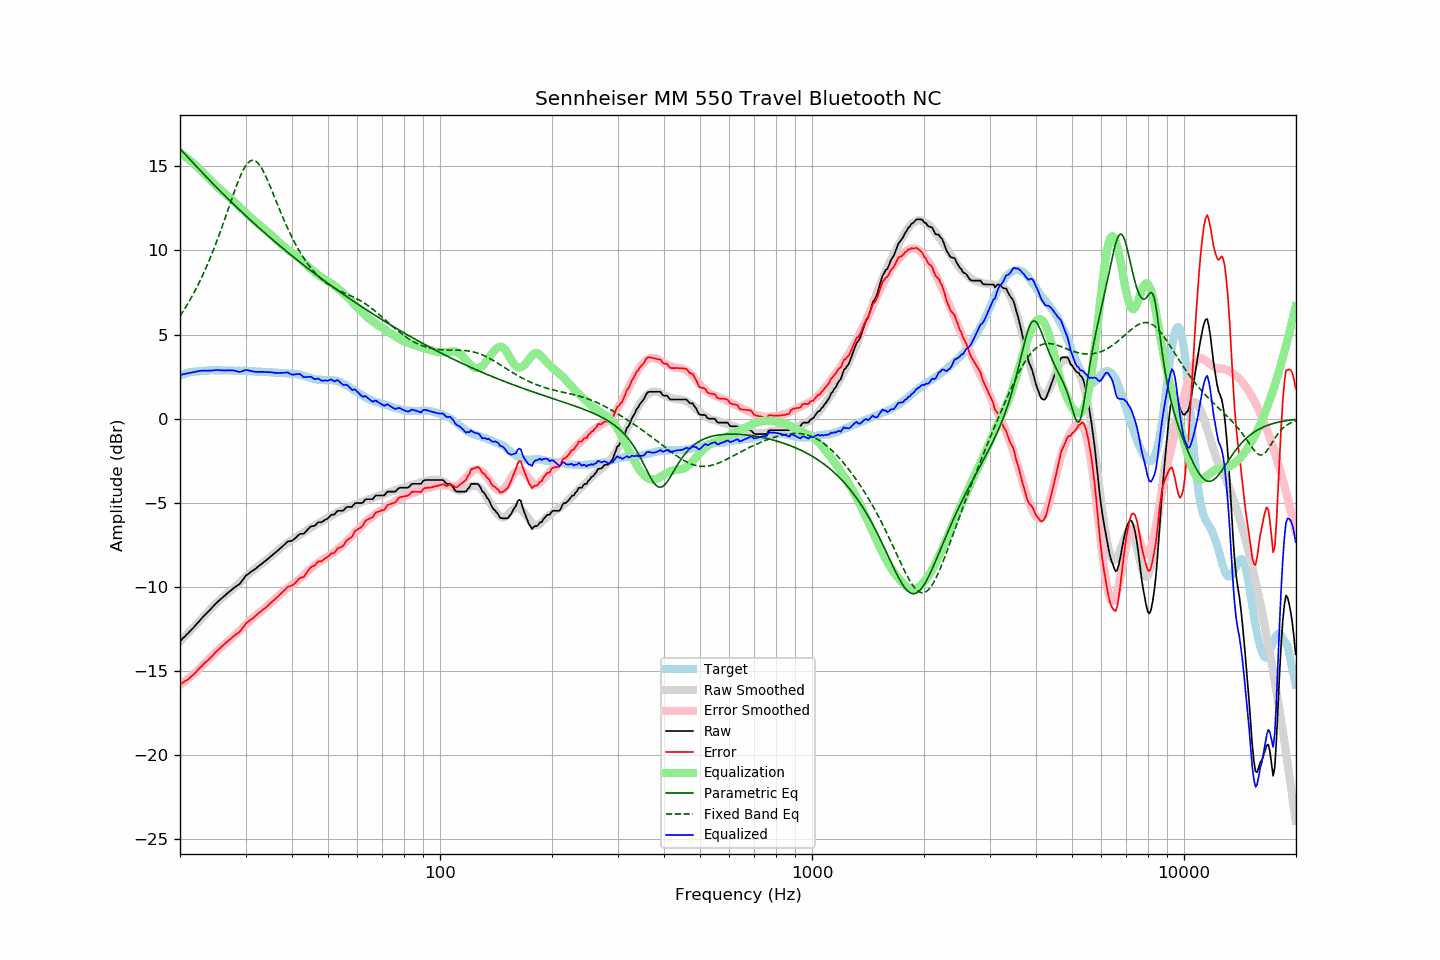

The file beside this chart, header and first rows:
frequency, raw, error, smoothed, error_smoothed, equalization, parametric_eq, fixed_band_eq, equalized_raw, equalized_smoothed, target
20.00, -13.22, -15.78, -13.23, -15.82, 15.82, 16.04, 6.10, 2.60, 2.58, 2.56
20.20, -13.13, -15.73, -13.13, -15.75, 15.75, 15.94, 6.24, 2.62, 2.61, 2.60
20.40, -13.03, -15.66, -13.03, -15.67, 15.67, 15.84, 6.39, 2.65, 2.64, 2.63
20.61, -12.94, -15.60, -12.93, -15.60, 15.60, 15.73, 6.54, 2.66, 2.67, 2.66
20.81, -12.84, -15.54, -12.83, -15.53, 15.53, 15.63, 6.70, 2.69, 2.69, 2.70
21.02, -12.75, -15.49, -12.73, -15.45, 15.45, 15.53, 6.86, 2.70, 2.71, 2.74
21.23, -12.65, -15.40, -12.63, -15.37, 15.37, 15.43, 7.03, 2.72, 2.74, 2.75
21.44, -12.55, -15.32, -12.53, -15.29, 15.29, 15.32, 7.20, 2.74, 2.76, 2.77
21.66, -12.45, -15.24, -12.43, -15.21, 15.21, 15.22, 7.37, 2.76, 2.77, 2.79
21.87, -12.35, -15.15, -12.33, -15.12, 15.12, 15.12, 7.55, 2.78, 2.79, 2.80
22.09, -12.24, -15.05, -12.23, -15.04, 15.04, 15.02, 7.73, 2.80, 2.81, 2.81
22.31, -12.13, -14.94, -12.13, -14.95, 14.95, 14.92, 7.92, 2.82, 2.82, 2.81
22.54, -12.02, -14.84, -12.03, -14.86, 14.86, 14.81, 8.11, 2.84, 2.83, 2.82
22.76, -11.91, -14.74, -11.92, -14.76, 14.76, 14.71, 8.31, 2.86, 2.84, 2.83
22.99, -11.81, -14.64, -11.82, -14.66, 14.66, 14.61, 8.51, 2.86, 2.85, 2.83
23.22, -11.71, -14.55, -11.71, -14.57, 14.57, 14.51, 8.72, 2.86, 2.85, 2.84
23.45, -11.61, -14.46, -11.61, -14.47, 14.47, 14.41, 8.93, 2.86, 2.86, 2.85
23.69, -11.52, -14.38, -11.51, -14.37, 14.37, 14.31, 9.15, 2.85, 2.86, 2.86
23.92, -11.42, -14.29, -11.41, -14.28, 14.28, 14.22, 9.38, 2.86, 2.87, 2.87
24.16, -11.32, -14.20, -11.31, -14.18, 14.18, 14.12, 9.61, 2.86, 2.87, 2.88
24.40, -11.22, -14.11, -11.21, -14.09, 14.09, 14.02, 9.84, 2.87, 2.88, 2.89
24.65, -11.12, -14.00, -11.12, -13.99, 13.99, 13.92, 10.08, 2.87, 2.88, 2.88
24.89, -11.01, -13.89, -11.02, -13.90, 13.90, 13.82, 10.33, 2.90, 2.88, 2.88
25.14, -10.92, -13.80, -10.93, -13.81, 13.81, 13.73, 10.58, 2.89, 2.88, 2.88
25.39, -10.83, -13.71, -10.84, -13.72, 13.72, 13.63, 10.84, 2.89, 2.88, 2.88
25.65, -10.75, -13.63, -10.75, -13.63, 13.63, 13.53, 11.10, 2.88, 2.88, 2.88
25.91, -10.66, -13.52, -10.66, -13.54, 13.54, 13.44, 11.36, 2.88, 2.88, 2.86
26.16, -10.58, -13.45, -10.57, -13.45, 13.45, 13.34, 11.63, 2.88, 2.88, 2.87
26.43, -10.50, -13.37, -10.49, -13.37, 13.37, 13.25, 11.91, 2.87, 2.87, 2.87
26.69, -10.41, -13.28, -10.42, -13.29, 13.29, 13.15, 12.18, 2.88, 2.87, 2.87
26.96, -10.33, -13.20, -10.34, -13.21, 13.21, 13.06, 12.46, 2.88, 2.87, 2.87
27.23, -10.25, -13.12, -10.26, -13.13, 13.13, 12.97, 12.73, 2.88, 2.87, 2.87
27.50, -10.17, -13.04, -10.18, -13.05, 13.05, 12.87, 13.01, 2.88, 2.86, 2.87
27.77, -10.09, -12.95, -10.10, -12.96, 12.96, 12.78, 13.28, 2.88, 2.86, 2.86
28.05, -10.02, -12.88, -10.01, -12.87, 12.87, 12.69, 13.55, 2.86, 2.86, 2.86
28.33, -9.95, -12.79, -9.92, -12.78, 12.78, 12.60, 13.81, 2.84, 2.86, 2.84
28.62, -9.89, -12.74, -9.83, -12.69, 12.69, 12.51, 14.06, 2.80, 2.86, 2.85
28.90, -9.82, -12.67, -9.75, -12.60, 12.60, 12.41, 14.29, 2.78, 2.85, 2.85
29.19, -9.71, -12.55, -9.66, -12.51, 12.51, 12.32, 14.52, 2.80, 2.85, 2.84
29.48, -9.58, -12.43, -9.57, -12.41, 12.41, 12.23, 14.72, 2.84, 2.85, 2.85
29.78, -9.44, -12.29, -9.48, -12.32, 12.32, 12.14, 14.90, 2.88, 2.84, 2.85
30.08, -9.32, -12.17, -9.39, -12.23, 12.23, 12.06, 15.05, 2.91, 2.84, 2.85
30.38, -9.25, -12.08, -9.30, -12.13, 12.13, 11.97, 15.18, 2.89, 2.83, 2.83
30.68, -9.18, -12.01, -9.21, -12.04, 12.04, 11.88, 15.27, 2.86, 2.83, 2.83
30.99, -9.11, -11.93, -9.13, -11.95, 11.95, 11.79, 15.33, 2.85, 2.83, 2.82
31.30, -9.04, -11.86, -9.05, -11.87, 11.87, 11.70, 15.36, 2.83, 2.82, 2.82
31.61, -8.98, -11.80, -8.96, -11.78, 11.78, 11.62, 15.36, 2.80, 2.82, 2.82
31.93, -8.91, -11.71, -8.89, -11.70, 11.70, 11.53, 15.31, 2.79, 2.81, 2.80
32.24, -8.83, -11.62, -8.81, -11.62, 11.62, 11.44, 15.24, 2.79, 2.81, 2.79
32.57, -8.76, -11.55, -8.74, -11.54, 11.54, 11.36, 15.14, 2.78, 2.80, 2.79
32.89, -8.68, -11.47, -8.67, -11.47, 11.47, 11.27, 15.01, 2.79, 2.79, 2.79
33.22, -8.61, -11.40, -8.60, -11.39, 11.39, 11.19, 14.85, 2.78, 2.79, 2.79
33.55, -8.53, -11.31, -8.53, -11.31, 11.31, 11.11, 14.68, 2.79, 2.78, 2.78
33.89, -8.46, -11.24, -8.46, -11.23, 11.23, 11.02, 14.49, 2.78, 2.78, 2.78
34.23, -8.38, -11.16, -8.38, -11.15, 11.15, 10.94, 14.28, 2.77, 2.77, 2.78
34.57, -8.30, -11.07, -8.30, -11.07, 11.07, 10.85, 14.06, 2.77, 2.77, 2.77
34.92, -8.22, -10.98, -8.22, -10.99, 10.99, 10.77, 13.83, 2.77, 2.76, 2.76
35.27, -8.14, -10.90, -8.14, -10.90, 10.90, 10.69, 13.60, 2.76, 2.76, 2.76
35.62, -8.06, -10.81, -8.05, -10.81, 10.81, 10.61, 13.37, 2.75, 2.76, 2.75
35.97, -7.99, -10.73, -7.97, -10.71, 10.71, 10.53, 13.13, 2.73, 2.75, 2.74
... 635 more rows
